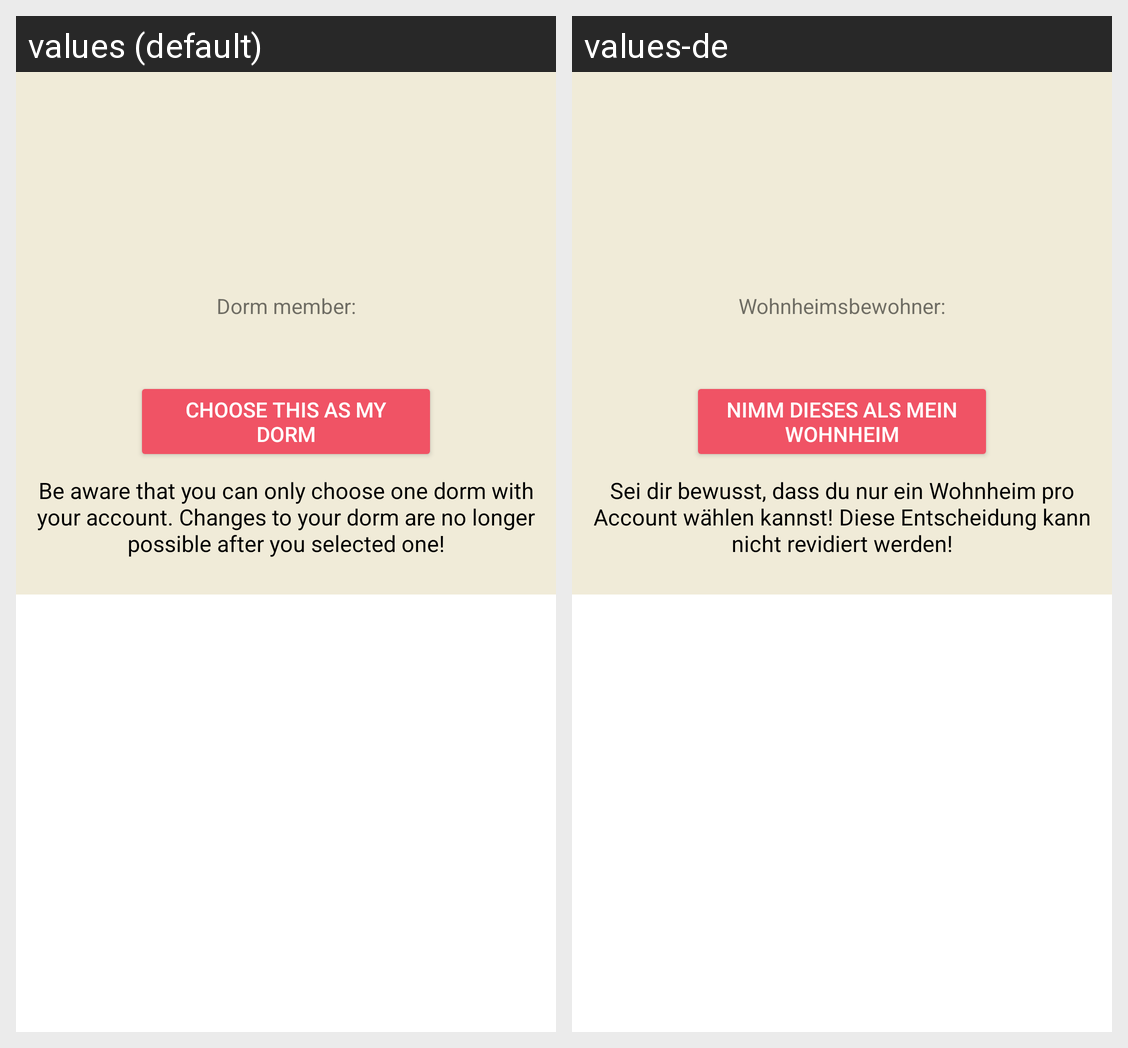

Translations of the strings shown on this Android screen, per locale in the grid:
Android screen res/layout/fragment_dorm_detail.xml rendered under 2 locales, left to right: values (default), values-de. Device: Nexus 5 (rendered at 1080×1920; each locale shown at half size, 540×960, under a caption strip naming it); theme Theme.Apapp.
Strings drawn on this screen, with the default value and each locale's value (text and hints the layout hard-codes, and strings that could not be matched under every locale, appear in the picture but are not listed):

choose_my_dorm
  values: Choose this as my dorm
  values-de: Nimm dieses als mein Wohnheim

choose_dorm_warning
  values: Be aware that you can only choose one dorm with your account. Changes to your dorm are no longer possible after you selected one!
  values-de: Sei dir bewusst, dass du nur ein Wohnheim pro Account wählen kannst! Diese Entscheidung kann nicht revidiert werden!

dorm_detail_members
  values: Dorm member:
  values-de: Wohnheimsbewohner:
